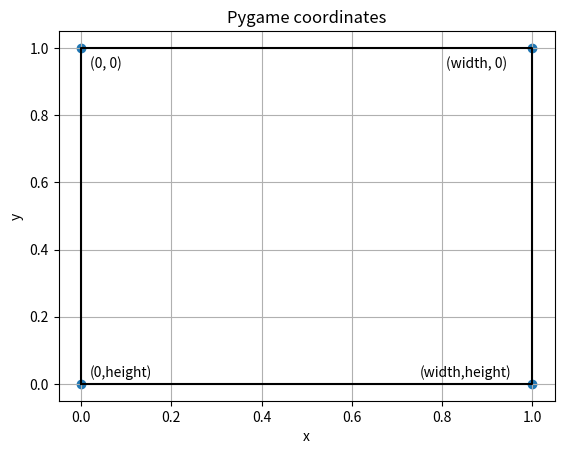

Here is the Python script that generated this plot:

import matplotlib.pyplot as plt
import numpy as np

# screen
x = [0, 0, 1, 1, 0]
y = [0, 1, 1, 0, 0]
plt.plot(x, y, 'k')

# corners
x = [0, 0, 1, 1]
y = [0, 1, 1, 0]
plt.scatter(x, y)

# labels
plt.text(0.02, 0.02, r'(0,height)')
plt.text(0.02, 0.94, r'(0, 0)')
plt.text(0.75, 0.02, r'(width,height)')
plt.text(0.81, 0.94, r'(width, 0)')

plt.xlabel('x')
plt.ylabel('y')
plt.title('Pygame coordinates')
plt.grid(True)
plt.savefig("pygame_coordinates.png")
plt.show()